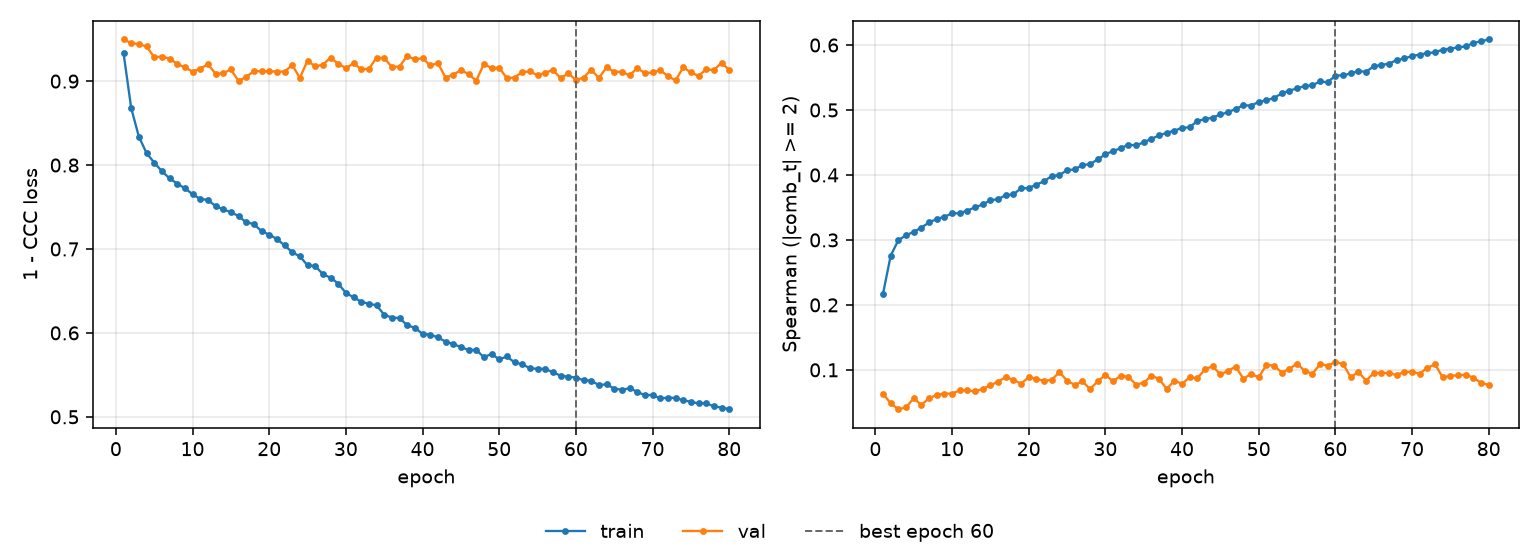

Source data for this figure (header and first rows):
epoch, tr_loss, vl_loss, tr_sp, vl_sp, is_best
1, 0.9334, 0.9496, 0.2174, 0.06334, False
2, 0.8678, 0.9453, 0.276, 0.04848, False
3, 0.8338, 0.944, 0.2995, 0.03947, False
4, 0.8142, 0.9413, 0.3072, 0.0422, False
5, 0.8029, 0.9286, 0.3124, 0.05648, False
6, 0.7927, 0.9293, 0.319, 0.04616, False
7, 0.7841, 0.9269, 0.3269, 0.05629, False
8, 0.7779, 0.9206, 0.3322, 0.06142, False
9, 0.7723, 0.9163, 0.3357, 0.06363, False
10, 0.7653, 0.9114, 0.3408, 0.06321, False
11, 0.7596, 0.9148, 0.3411, 0.06869, False
12, 0.7585, 0.9202, 0.3451, 0.06845, False
13, 0.7511, 0.9089, 0.3502, 0.06699, False
14, 0.7472, 0.9094, 0.3546, 0.07075, False
15, 0.7438, 0.9139, 0.3611, 0.07609, False
16, 0.7393, 0.9002, 0.3627, 0.08196, False
17, 0.7317, 0.9051, 0.3689, 0.08871, False
18, 0.7298, 0.9119, 0.3701, 0.08481, False
19, 0.721, 0.9117, 0.3795, 0.07879, False
20, 0.7172, 0.9119, 0.3798, 0.0885, False
21, 0.7117, 0.9113, 0.3852, 0.08611, False
22, 0.7045, 0.9114, 0.3903, 0.08319, False
23, 0.6961, 0.9191, 0.3984, 0.08464, False
24, 0.6912, 0.904, 0.3998, 0.09649, False
25, 0.6805, 0.9244, 0.4074, 0.08353, False
26, 0.6799, 0.9175, 0.4085, 0.07677, False
27, 0.6699, 0.9196, 0.4153, 0.08235, False
28, 0.6658, 0.928, 0.4166, 0.07045, False
29, 0.6588, 0.9208, 0.4239, 0.08228, False
30, 0.6477, 0.9154, 0.4317, 0.09233, False
31, 0.6424, 0.9212, 0.437, 0.08248, False
32, 0.6371, 0.9141, 0.441, 0.09117, False
33, 0.6348, 0.9146, 0.4468, 0.08921, False
34, 0.6329, 0.9279, 0.4455, 0.07745, False
35, 0.6216, 0.9275, 0.4503, 0.0802, False
36, 0.6183, 0.9169, 0.4556, 0.09096, False
37, 0.6177, 0.9174, 0.4608, 0.08619, False
38, 0.609, 0.9302, 0.4649, 0.07075, False
39, 0.6061, 0.9258, 0.4681, 0.08334, False
40, 0.5988, 0.9275, 0.4726, 0.07855, False
41, 0.5981, 0.9187, 0.4733, 0.08863, False
42, 0.5945, 0.9214, 0.4833, 0.087, False
43, 0.5897, 0.9042, 0.4857, 0.1011, False
44, 0.5867, 0.9079, 0.4884, 0.1054, False
45, 0.5832, 0.9129, 0.4931, 0.09304, False
46, 0.5796, 0.9085, 0.4964, 0.09861, False
47, 0.5798, 0.9004, 0.5018, 0.1051, False
48, 0.571, 0.9205, 0.5072, 0.0863, False
49, 0.5749, 0.9155, 0.5069, 0.09387, False
50, 0.5684, 0.9159, 0.5123, 0.08855, False
51, 0.5719, 0.9035, 0.5148, 0.1077, False
52, 0.5647, 0.9043, 0.5185, 0.1066, False
53, 0.5628, 0.9108, 0.5255, 0.0959, False
54, 0.5579, 0.9117, 0.5299, 0.1015, False
55, 0.5572, 0.9069, 0.5333, 0.1097, False
56, 0.5571, 0.91, 0.5369, 0.09835, False
57, 0.5531, 0.9133, 0.538, 0.09403, False
58, 0.5491, 0.9037, 0.544, 0.1088, False
59, 0.5478, 0.9092, 0.5426, 0.1066, False
60, 0.5468, 0.9015, 0.5529, 0.1122, True
... 20 more rows
